pico-8 play session: no input (idle)

[t = 6 s] idle ~6s (no d-pad/buttons)
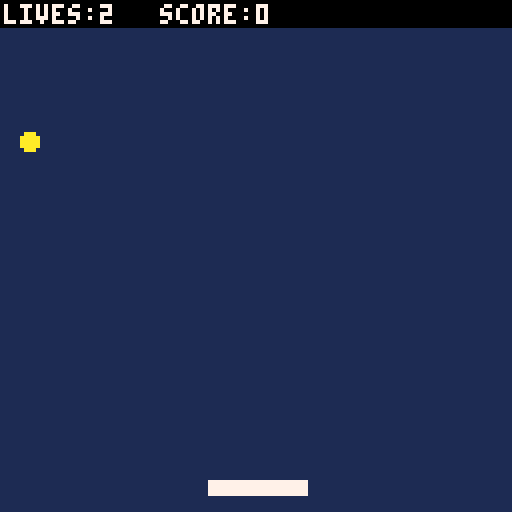

pico-8 cartridge
version 42
__lua__
function _init()
 cls()
 mode="start"
end
 
function _update60()
 if mode=="game" then
  update_game()
 elseif mode=="start" then
  update_start()
 elseif mode=="gameover" then
  update_gameover()
 end
end
 
function update_start()
 if btn(4) then
  startgame()
 end
end
 
function startgame()
 mode="game"
 ball_r=2
 ball_dr=0.5
 
 pad_x=52
 pad_y=120
 pad_dx=0
 pad_w=24
 pad_h=3
 pad_c=7
 
 lives=3
 points=0
 serveball()
end
 
function serveball()
 ball_x=5
 ball_y=33
 ball_dx=1
 ball_dy=1
end
 
function gameover()
 mode="gameover"
end
 
function update_gameover()
 if btn(4) then
  startgame()
 end 
end
 
function update_game()
 local buttpress=false
 local nextx,nexty
 
 if btn(0) then
  --left
  pad_dx=-2.5
  buttpress=true
  --pad_x-=5
 end
 if btn(1) then
  --right
  pad_dx=2.5
  buttpress=true
  --pad_x+=5 
 end
 if not(buttpress) then
  pad_dx=pad_dx/1.3
 end
 pad_x+=pad_dx
 
 nextx=ball_x+ball_dx
 nexty=ball_y+ball_dy
 
 if nextx > 124 or nextx < 3 then
  nextx=mid(0,nextx,127)  
  ball_dx = -ball_dx
  sfx(0)
 end
 if nexty < 10 then
  nexty=mid(0,nexty,127) 
  ball_dy = -ball_dy
  sfx(0)
 end
 
 -- check if ball hit pad
 if ball_box(nextx,nexty,pad_x,pad_y,pad_w,pad_h) then
  -- deal with collision
  if deflx_ball_box(ball_x,ball_y,ball_dx,ball_dy,pad_x,pad_y,pad_w,pad_h) then
   ball_dx = -ball_dx
  else
   ball_dy = -ball_dy
  end
  sfx(1)
  points+=1
 end
 
 ball_x=nextx
 ball_y=nexty
 
 if nexty > 127 then
  sfx(2)
  lives-=1
  if lives<0 then
   gameover()
  else
   serveball()
  end
 end
end
 
 
function _draw()
 if mode=="game" then
  draw_game()
 elseif mode=="start" then
  draw_start()
 elseif mode=="gameover" then
  draw_gameover()
 end
end
 
function draw_start()
 cls()
 print("lazydevs_breakout",30,40,7)
 print("press -z- to start",32,80,11)
end
 
function draw_gameover()
 --cls()
 rectfill(0,60,128,75,0)
 print("game over",46,62,7)
 print("press ヌ█⬆️ to restart",27,68,6)
end
 
function draw_game()
 cls(1)
 circfill(ball_x,ball_y,ball_r, 10)
 rectfill(pad_x,pad_y,pad_x+pad_w,pad_y+pad_h,pad_c)
 
 rectfill(0,0,128,6,0)
 print("lives:"..lives,1,1,7)
 print("score:"..points,40,1,7)
 
end
 
function ball_box(bx,by,box_x,box_y,box_w,box_h)
 -- checks for a collion of the ball with a rectangle
 if by-ball_r > box_y+box_h then return false end
 if by+ball_r < box_y then return false end
 if bx-ball_r > box_x+box_w then return false end
 if bx+ball_r < box_x then return false end
 return true
end
 
function deflx_ball_box(bx,by,bdx,bdy,tx,ty,tw,th)
 -- calculate wether to deflect the ball
 -- horizontally or vertically when it hits a box
 if bdx == 0 then
  -- moving vertically
  return false
 elseif bdy == 0 then
  -- moving horizontally
  return true
 else
  -- moving diagonally
  -- calculate slope
  local slp = bdy / bdx
  local cx, cy
  -- check variants
  if slp > 0 and bdx > 0 then
   -- moving down right
   debug1="q1"
   cx = tx-bx
   cy = ty-by
   if cx<=0 then
    return false
   elseif cy/cx < slp then
    return true
   else
    return false
   end
  elseif slp < 0 and bdx > 0 then
   debug1="q2"
   -- moving up right
   cx = tx-bx
   cy = ty+th-by
   if cx<=0 then
    return false
   elseif cy/cx < slp then
    return false
   else
    return true
   end
  elseif slp > 0 and bdx < 0 then
   debug1="q3"
   -- moving left up
   cx = tx+tw-bx
   cy = ty+th-by
   if cx>=0 then
    return false
   elseif cy/cx > slp then
    return false
   else
    return true
   end
  else
   -- moving left down
   debug1="q4"
   cx = tx+tw-bx
   cy = ty-by
   if cx>=0 then
    return false
   elseif cy/cx < slp then
    return false
   else
    return true
   end
  end
 end
 return false
end
__gfx__
00000000000000000000000000000000000000000000000000000000000000000000000000000000000000000000000000000000000000000000000000000000
00000000000000000000000000000000000000000000000000000000000000000000000000000000000000000000000000000000000000000000000000000000
00700700000000000000000000000000000000000000000000000000000000000000000000000000000000000000000000000000000000000000000000000000
00077000000000000000000000000000000000000000000000000000000000000000000000000000000000000000000000000000000000000000000000000000
00077000000000000000000000000000000000000000000000000000000000000000000000000000000000000000000000000000000000000000000000000000
00700700000000000000000000000000000000000000000000000000000000000000000000000000000000000000000000000000000000000000000000000000
